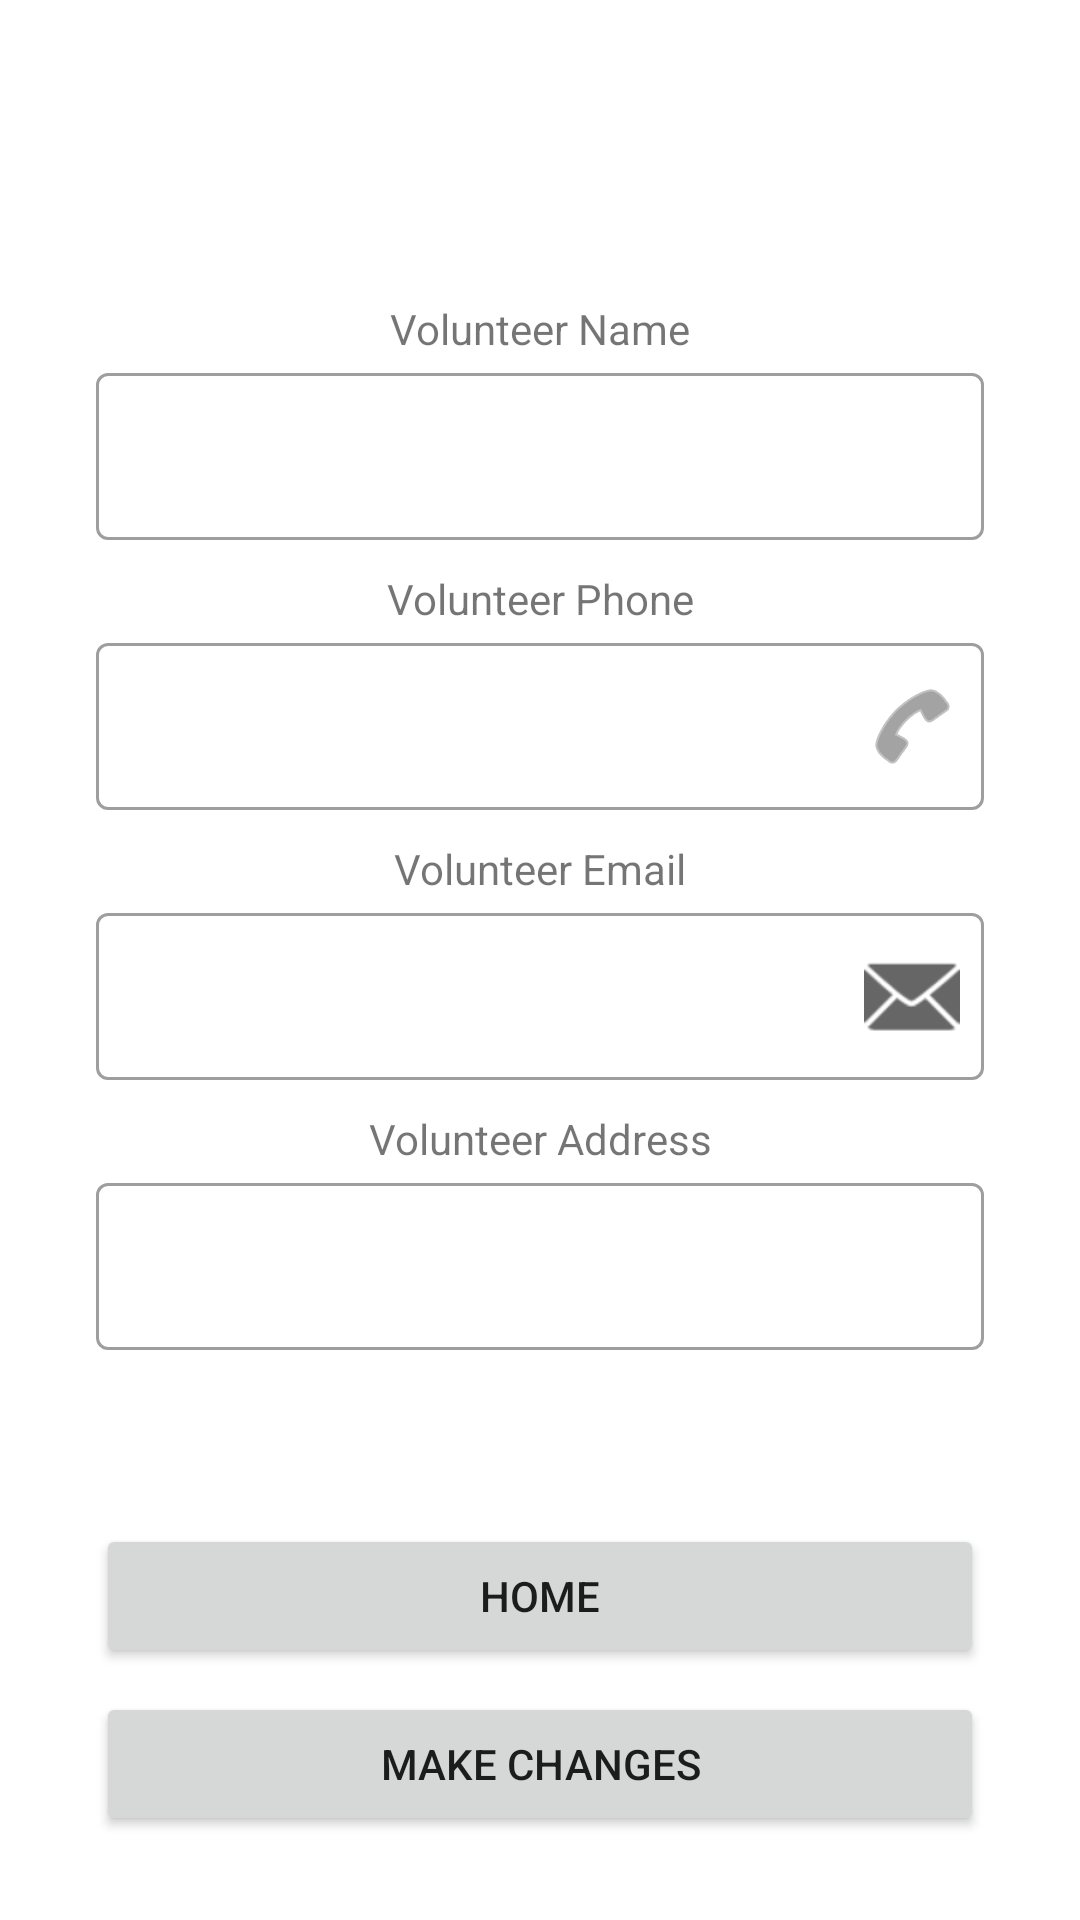

Android layout source for this screen:
<!-- AndroidManifest.xml: application theme Theme.FoodDonation -->
<!-- res/layout/activity_admin_details_list.xml -->
<?xml version="1.0" encoding="utf-8"?>
<LinearLayout xmlns:android="http://schemas.android.com/apk/res/android"
    xmlns:app="http://schemas.android.com/apk/res-auto"
    xmlns:tools="http://schemas.android.com/tools"
    android:layout_width="match_parent"
    android:layout_height="match_parent"
    android:layout_marginTop="10dp"
    android:orientation="vertical"
    tools:context=".adminPart.adminDetailsList">

    <ScrollView
        android:layout_width="match_parent"
        android:layout_height="match_parent">

        <LinearLayout
            android:layout_width="match_parent"
            android:layout_height="wrap_content"
            android:orientation="vertical">

            <TextView
                android:id="@+id/textView5Admin"
                android:layout_width="match_parent"
                android:layout_height="wrap_content"
                android:layout_marginLeft="32dp"
                android:layout_marginTop="100dp"
                android:layout_marginRight="32dp"
                android:gravity="center_horizontal"
                android:text="Volunteer Name" />

            <com.google.android.material.textfield.TextInputLayout
                android:id="@+id/VolNameAdmin"
                style="@style/Widget.MaterialComponents.TextInputLayout.OutlinedBox"
                android:layout_width="match_parent"
                android:layout_height="wrap_content"
                android:layout_marginStart="32dp"
                android:layout_marginLeft="32dp"
                android:layout_marginEnd="32dp"
                android:layout_marginRight="32dp"
                app:endIconMode="custom">

                <EditText
                    android:id="@+id/editTextVolNameAdmin"
                    android:layout_width="match_parent"
                    android:layout_height="wrap_content"
                    android:enabled="false" />

            </com.google.android.material.textfield.TextInputLayout>

            <TextView
                android:id="@+id/textView6Admin"
                android:layout_width="match_parent"
                android:layout_height="wrap_content"
                android:layout_marginLeft="32dp"
                android:layout_marginTop="10dp"
                android:layout_marginRight="32dp"
                android:gravity="center_horizontal"
                android:text="Volunteer Phone" />

            <com.google.android.material.textfield.TextInputLayout
                android:id="@+id/VolPhoneAdmin"
                style="@style/Widget.MaterialComponents.TextInputLayout.OutlinedBox"
                android:layout_width="match_parent"
                android:layout_height="wrap_content"
                android:layout_marginStart="32dp"
                android:layout_marginLeft="32dp"
                android:layout_marginEnd="32dp"
                android:layout_marginRight="32dp"
                app:endIconDrawable="@android:drawable/ic_menu_call"
                app:endIconMode="custom">

                <EditText
                    android:id="@+id/editTextVolPhoneAdmin"
                    android:layout_width="match_parent"
                    android:layout_height="wrap_content"
                    android:enabled="false" />

            </com.google.android.material.textfield.TextInputLayout>

            <TextView
                android:id="@+id/textView14Admin"
                android:layout_width="match_parent"
                android:layout_height="wrap_content"
                android:layout_marginLeft="32dp"
                android:layout_marginTop="10dp"
                android:layout_marginRight="32dp"
                android:gravity="center_horizontal"
                android:text="Volunteer Email" />

            <com.google.android.material.textfield.TextInputLayout
                android:id="@+id/VolEmailAdmin"
                style="@style/Widget.MaterialComponents.TextInputLayout.OutlinedBox"
                android:layout_width="match_parent"
                android:layout_height="wrap_content"
                android:layout_marginStart="32dp"
                android:layout_marginLeft="32dp"
                android:layout_marginEnd="32dp"
                android:layout_marginRight="32dp"
                app:endIconDrawable="@android:drawable/ic_dialog_email"
                app:endIconMode="custom">

                <EditText
                    android:id="@+id/editTextVolEmailAdmin"
                    android:layout_width="match_parent"
                    android:layout_height="wrap_content"
                    android:enabled="false" />

            </com.google.android.material.textfield.TextInputLayout>

            <TextView
                android:id="@+id/textView15Admin"
                android:layout_width="match_parent"
                android:layout_height="wrap_content"
                android:layout_marginLeft="32dp"
                android:layout_marginTop="10dp"
                android:layout_marginRight="32dp"
                android:gravity="center_horizontal"
                android:text="Volunteer Address" />

            <com.google.android.material.textfield.TextInputLayout
                android:id="@+id/VolAddressAdmin"
                style="@style/Widget.MaterialComponents.TextInputLayout.OutlinedBox"
                android:layout_width="match_parent"
                android:layout_height="wrap_content"
                android:layout_marginStart="32dp"
                android:layout_marginLeft="32dp"
                android:layout_marginEnd="32dp"
                android:layout_marginRight="32dp"
                app:endIconMode="custom">

                <EditText
                    android:id="@+id/editTextVolAddressAdmin"
                    android:layout_width="match_parent"
                    android:layout_height="wrap_content"
                    android:enabled="false" />

            </com.google.android.material.textfield.TextInputLayout>

            <com.google.android.material.textfield.TextInputLayout
                android:id="@+id/VolFoodTypeAdmin"
                style="@style/Widget.MaterialComponents.TextInputLayout.OutlinedBox"
                android:layout_width="match_parent"
                android:layout_height="wrap_content"
                android:layout_marginStart="32dp"
                android:layout_marginLeft="32dp"
                android:layout_marginEnd="32dp"
                android:layout_marginRight="32dp"
                app:endIconMode="custom"/>

            <Button
                android:id="@+id/buttonHomeAdmin"
                android:layout_width="match_parent"
                android:layout_height="wrap_content"
                android:layout_marginLeft="32dp"
                android:layout_marginTop="10dp"
                android:layout_marginRight="32dp"
                android:text="Home" />

            <Button
                android:id="@+id/button2Admin"
                android:layout_width="match_parent"
                android:layout_height="wrap_content"
                android:layout_marginStart="32dp"
                android:layout_marginLeft="32dp"
                android:layout_marginTop="8dp"
                android:layout_marginEnd="32dp"
                android:layout_marginRight="32dp"
                android:text="Make Changes" />
        </LinearLayout>
    </ScrollView>
</LinearLayout>
<!-- resources referenced by this layout -->
<resources>
  <style name="Theme.FoodDonation" parent="Theme.MaterialComponents.DayNight.DarkActionBar">
          
          <item name="colorPrimary">@color/purple_500</item>
          <item name="colorPrimaryVariant">@color/purple_700</item>
          <item name="colorOnPrimary">@color/white</item>
          
          <item name="colorSecondary">@color/teal_200</item>
          <item name="colorSecondaryVariant">@color/teal_700</item>
          <item name="colorOnSecondary">@color/black</item>
          
          <item name="android:statusBarColor" tools:targetApi="l">?attr/colorPrimaryVariant</item>
          
      </style>
  <!-- not gathered from this repository: default colours our renderer supplied (Android Studio template values) -->
  <color name="purple_500">#FF6200EE</color>
  <color name="purple_700">#FF3700B3</color>
  <color name="teal_200">#FF03DAC5</color>
  <color name="teal_700">#FF018786</color>
  <color name="black">#FF000000</color>
  <color name="white">#FFFFFFFF</color>
</resources>
